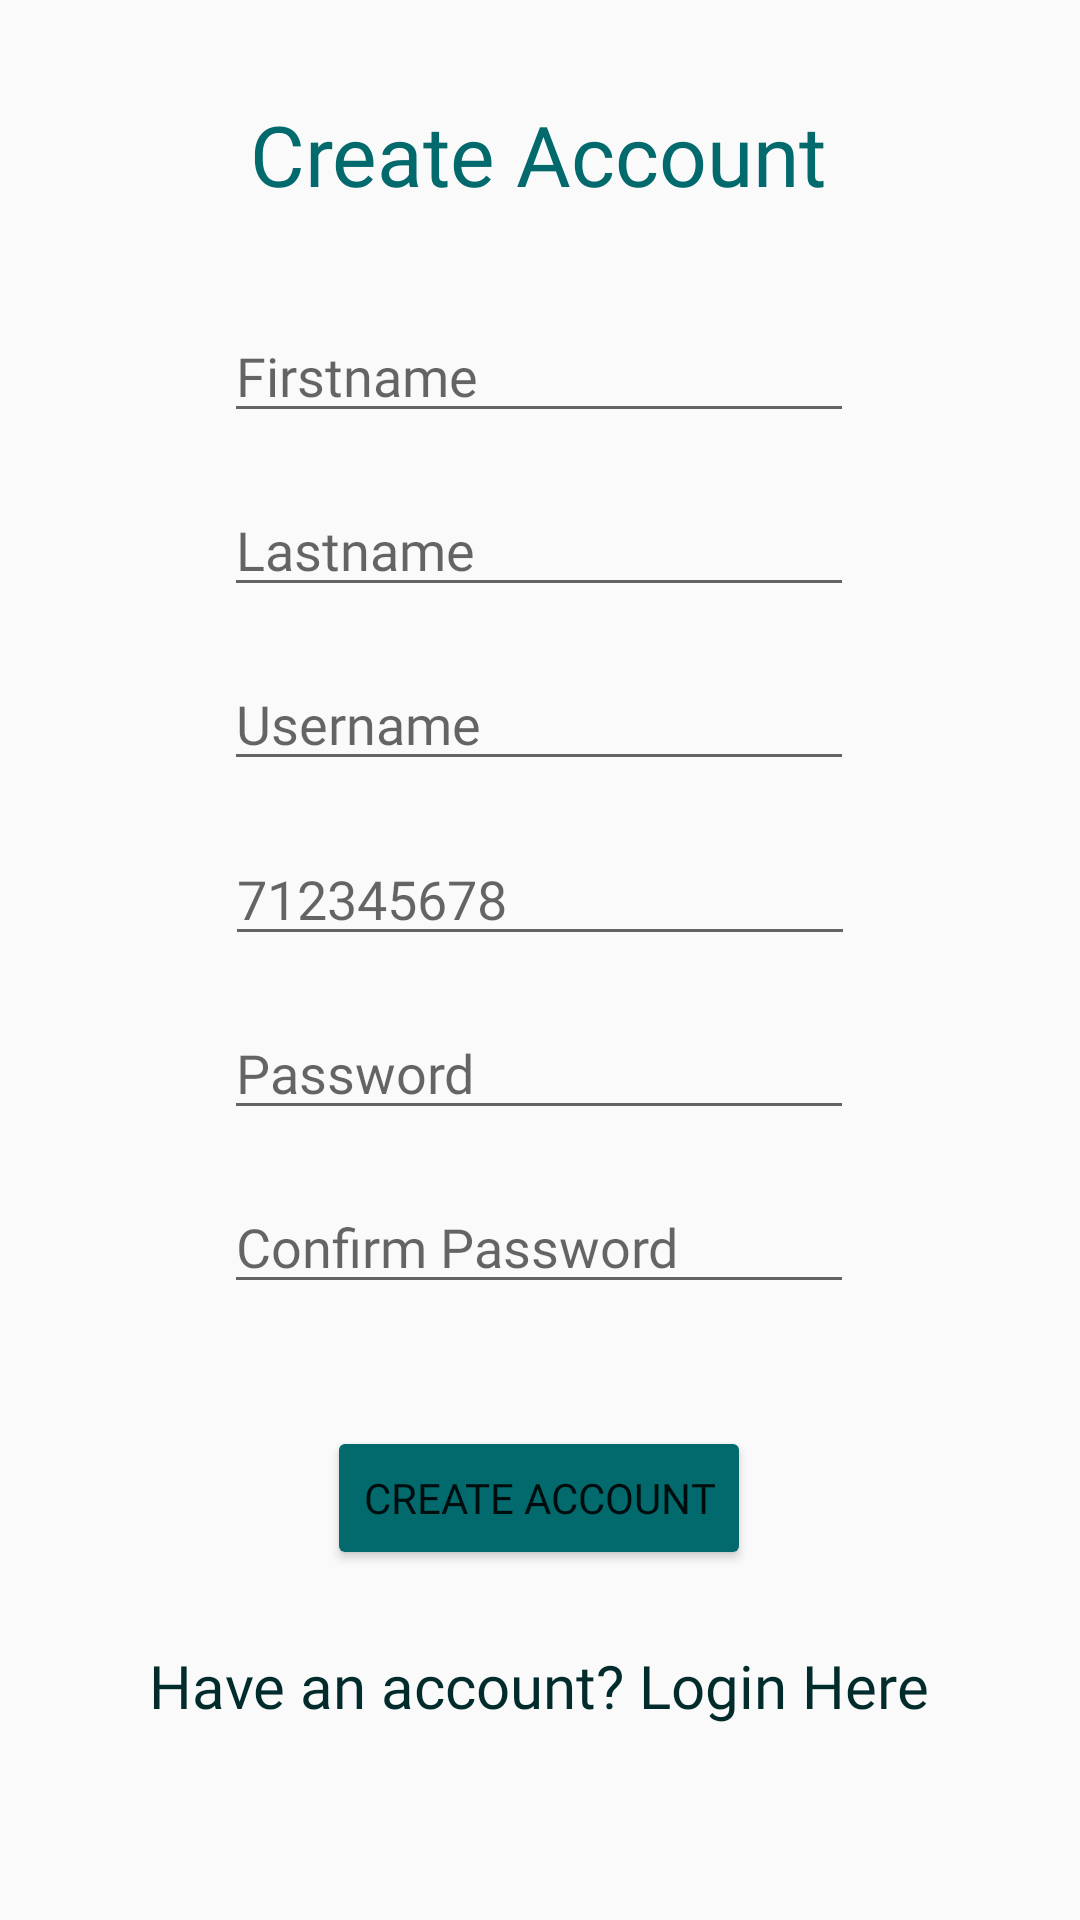

Produce the Android XML layout that renders to this screen, including the resource entries it uses.
<!-- AndroidManifest.xml: activity theme AppTheme.NoActionBar -->
<!-- res/layout/activity_register.xml -->
<?xml version="1.0" encoding="utf-8"?>
<androidx.constraintlayout.widget.ConstraintLayout xmlns:android="http://schemas.android.com/apk/res/android"
    xmlns:app="http://schemas.android.com/apk/res-auto"
    xmlns:tools="http://schemas.android.com/tools"
    android:layout_width="match_parent"
    android:layout_height="match_parent"
    tools:context=".activity.RegisterActivity">

    <TextView
        android:id="@+id/tvSignup"
        android:gravity="center"
        android:textColor="#02696C"
        android:textSize="28sp"
        android:fontFamily="@font/poppinsmedium"
        android:layout_width="wrap_content"
        android:layout_height="wrap_content"
        android:layout_marginTop="32dp"
        android:layout_marginBottom="16dp"
        android:text="@string/create_account"
        app:layout_constraintBottom_toTopOf="@+id/etFirstname"
        app:layout_constraintEnd_toEndOf="parent"
        app:layout_constraintHorizontal_bias="0.498"
        app:layout_constraintStart_toStartOf="parent"
        app:layout_constraintTop_toTopOf="parent"
        app:layout_constraintVertical_bias="0.569" />

    <EditText
        android:id="@+id/etFirstname"
        android:fontFamily="@font/poppinsmedium"
        android:layout_width="wrap_content"
        android:layout_height="wrap_content"
        android:layout_marginStart="8dp"
        android:layout_marginTop="16dp"
        android:layout_marginEnd="8dp"
        android:layout_marginBottom="8dp"
        android:ems="10"
        android:hint="@string/firstname"
        android:inputType="textPersonName"
        app:layout_constraintBottom_toTopOf="@+id/etLastname"
        app:layout_constraintEnd_toEndOf="parent"
        app:layout_constraintHorizontal_bias="0.497"
        app:layout_constraintStart_toStartOf="parent"
        app:layout_constraintTop_toBottomOf="@+id/tvSignup" />

    <EditText
        android:id="@+id/etLastname"
        android:fontFamily="@font/poppinsmedium"
        android:layout_width="wrap_content"
        android:layout_height="wrap_content"
        android:layout_marginStart="8dp"
        android:layout_marginTop="8dp"
        android:layout_marginEnd="8dp"
        android:layout_marginBottom="8dp"
        android:ems="10"
        android:hint="@string/lastname"
        android:inputType="textPersonName"
        app:layout_constraintBottom_toTopOf="@+id/etUserName"
        app:layout_constraintEnd_toEndOf="parent"
        app:layout_constraintHorizontal_bias="0.497"
        app:layout_constraintStart_toStartOf="parent"
        app:layout_constraintTop_toBottomOf="@+id/etFirstname" />

    <EditText
        android:id="@+id/etUserName"
        android:fontFamily="@font/poppinsmedium"
        android:layout_width="wrap_content"
        android:layout_height="wrap_content"
        android:layout_marginStart="8dp"
        android:layout_marginTop="8dp"
        android:layout_marginEnd="8dp"
        android:layout_marginBottom="8dp"
        android:ems="10"
        android:hint="@string/username"
        android:inputType="textPersonName"
        app:layout_constraintBottom_toTopOf="@+id/etPhoneNumber"
        app:layout_constraintEnd_toEndOf="parent"
        app:layout_constraintHorizontal_bias="0.497"
        app:layout_constraintStart_toStartOf="parent"
        app:layout_constraintTop_toBottomOf="@+id/etLastname" />

    <EditText
        android:id="@+id/etSignupPassword"
        android:fontFamily="@font/poppinsmedium"
        android:layout_width="wrap_content"
        android:layout_height="wrap_content"
        android:layout_marginStart="8dp"
        android:layout_marginTop="8dp"
        android:layout_marginEnd="8dp"
        android:layout_marginBottom="8dp"
        android:ems="10"
        android:hint="@string/password"
        android:inputType="textPassword"
        app:layout_constraintBottom_toTopOf="@+id/etConfirmSignupPassword"
        app:layout_constraintEnd_toEndOf="parent"
        app:layout_constraintHorizontal_bias="0.497"
        app:layout_constraintStart_toStartOf="parent"
        app:layout_constraintTop_toBottomOf="@+id/etPhoneNumber" />

    <EditText
        android:id="@+id/etConfirmSignupPassword"
        android:fontFamily="@font/poppinsmedium"
        android:layout_width="wrap_content"
        android:layout_height="wrap_content"
        android:layout_marginStart="8dp"
        android:layout_marginTop="8dp"
        android:layout_marginEnd="8dp"
        android:layout_marginBottom="8dp"
        android:ems="10"
        android:hint="@string/confirmpassword"
        android:inputType="textPassword"
        app:layout_constraintBottom_toTopOf="@+id/btnCreateAccount"
        app:layout_constraintEnd_toEndOf="parent"
        app:layout_constraintHorizontal_bias="0.497"
        app:layout_constraintStart_toStartOf="parent"
        app:layout_constraintTop_toBottomOf="@+id/etSignupPassword" />

    <Button
        android:id="@+id/btnCreateAccount"
        android:fontFamily="@font/poppinsmedium"
        android:layout_width="wrap_content"
        android:layout_height="wrap_content"
        android:layout_marginStart="8dp"
        android:layout_marginTop="32dp"
        android:layout_marginEnd="8dp"
        android:layout_marginBottom="8dp"
        android:text="@string/btn_create_account"
        android:backgroundTint="@color/blue_lagoon"
        app:layout_constraintBottom_toTopOf="@+id/tvLogin"
        app:layout_constraintEnd_toEndOf="parent"
        app:layout_constraintHorizontal_bias="0.498"
        app:layout_constraintStart_toStartOf="parent"
        app:layout_constraintTop_toBottomOf="@+id/etConfirmSignupPassword" />

    <TextView
        android:id="@+id/tvLogin"
        android:fontFamily="@font/poppinsmedium"
        android:textColor="#022B2C"
        android:textSize="20sp"
        android:layout_width="wrap_content"
        android:layout_height="wrap_content"
        android:layout_marginStart="8dp"
        android:layout_marginTop="16dp"
        android:layout_marginEnd="8dp"
        android:layout_marginBottom="64dp"
        android:clickable="true"
        android:text="@string/already_have_an_account"
        app:layout_constraintBottom_toBottomOf="parent"
        app:layout_constraintEnd_toEndOf="parent"
        app:layout_constraintHorizontal_bias="0.497"
        app:layout_constraintStart_toStartOf="parent"
        app:layout_constraintTop_toBottomOf="@+id/btnCreateAccount"
        app:layout_constraintVertical_bias="0.412" />

    <EditText
        android:id="@+id/etPhoneNumber"
        android:fontFamily="@font/poppinsmedium"
        android:layout_width="wrap_content"
        android:layout_height="wrap_content"
        android:layout_marginStart="8dp"
        android:layout_marginTop="8dp"
        android:layout_marginEnd="8dp"
        android:layout_marginBottom="8dp"
        android:ems="10"
        android:hint="@string/contact"
        android:inputType="textPersonName"
        app:layout_constraintBottom_toTopOf="@+id/etSignupPassword"
        app:layout_constraintEnd_toEndOf="parent"
        app:layout_constraintStart_toStartOf="parent"
        app:layout_constraintTop_toBottomOf="@+id/etUserName"
        tools:ignore="TextFields" />

</androidx.constraintlayout.widget.ConstraintLayout>
<!-- resources referenced by this layout -->
<resources>
  <color name="blue_lagoon">#02696C</color>
  <string name="already_have_an_account">Have an account? Login Here</string>
  <string name="btn_create_account">Create Account</string>
  <string name="confirmpassword">Confirm Password</string>
  <string name="contact">712345678</string>
  <string name="create_account">Create Account</string>
  <string name="firstname">Firstname</string>
  <string name="lastname">Lastname</string>
  <string name="password">Password</string>
  <string name="username">Username</string>
  <style name="AppTheme.NoActionBar">
          <item name="windowActionBar">false</item>
          <item name="windowNoTitle">true</item>
      </style>
</resources>
